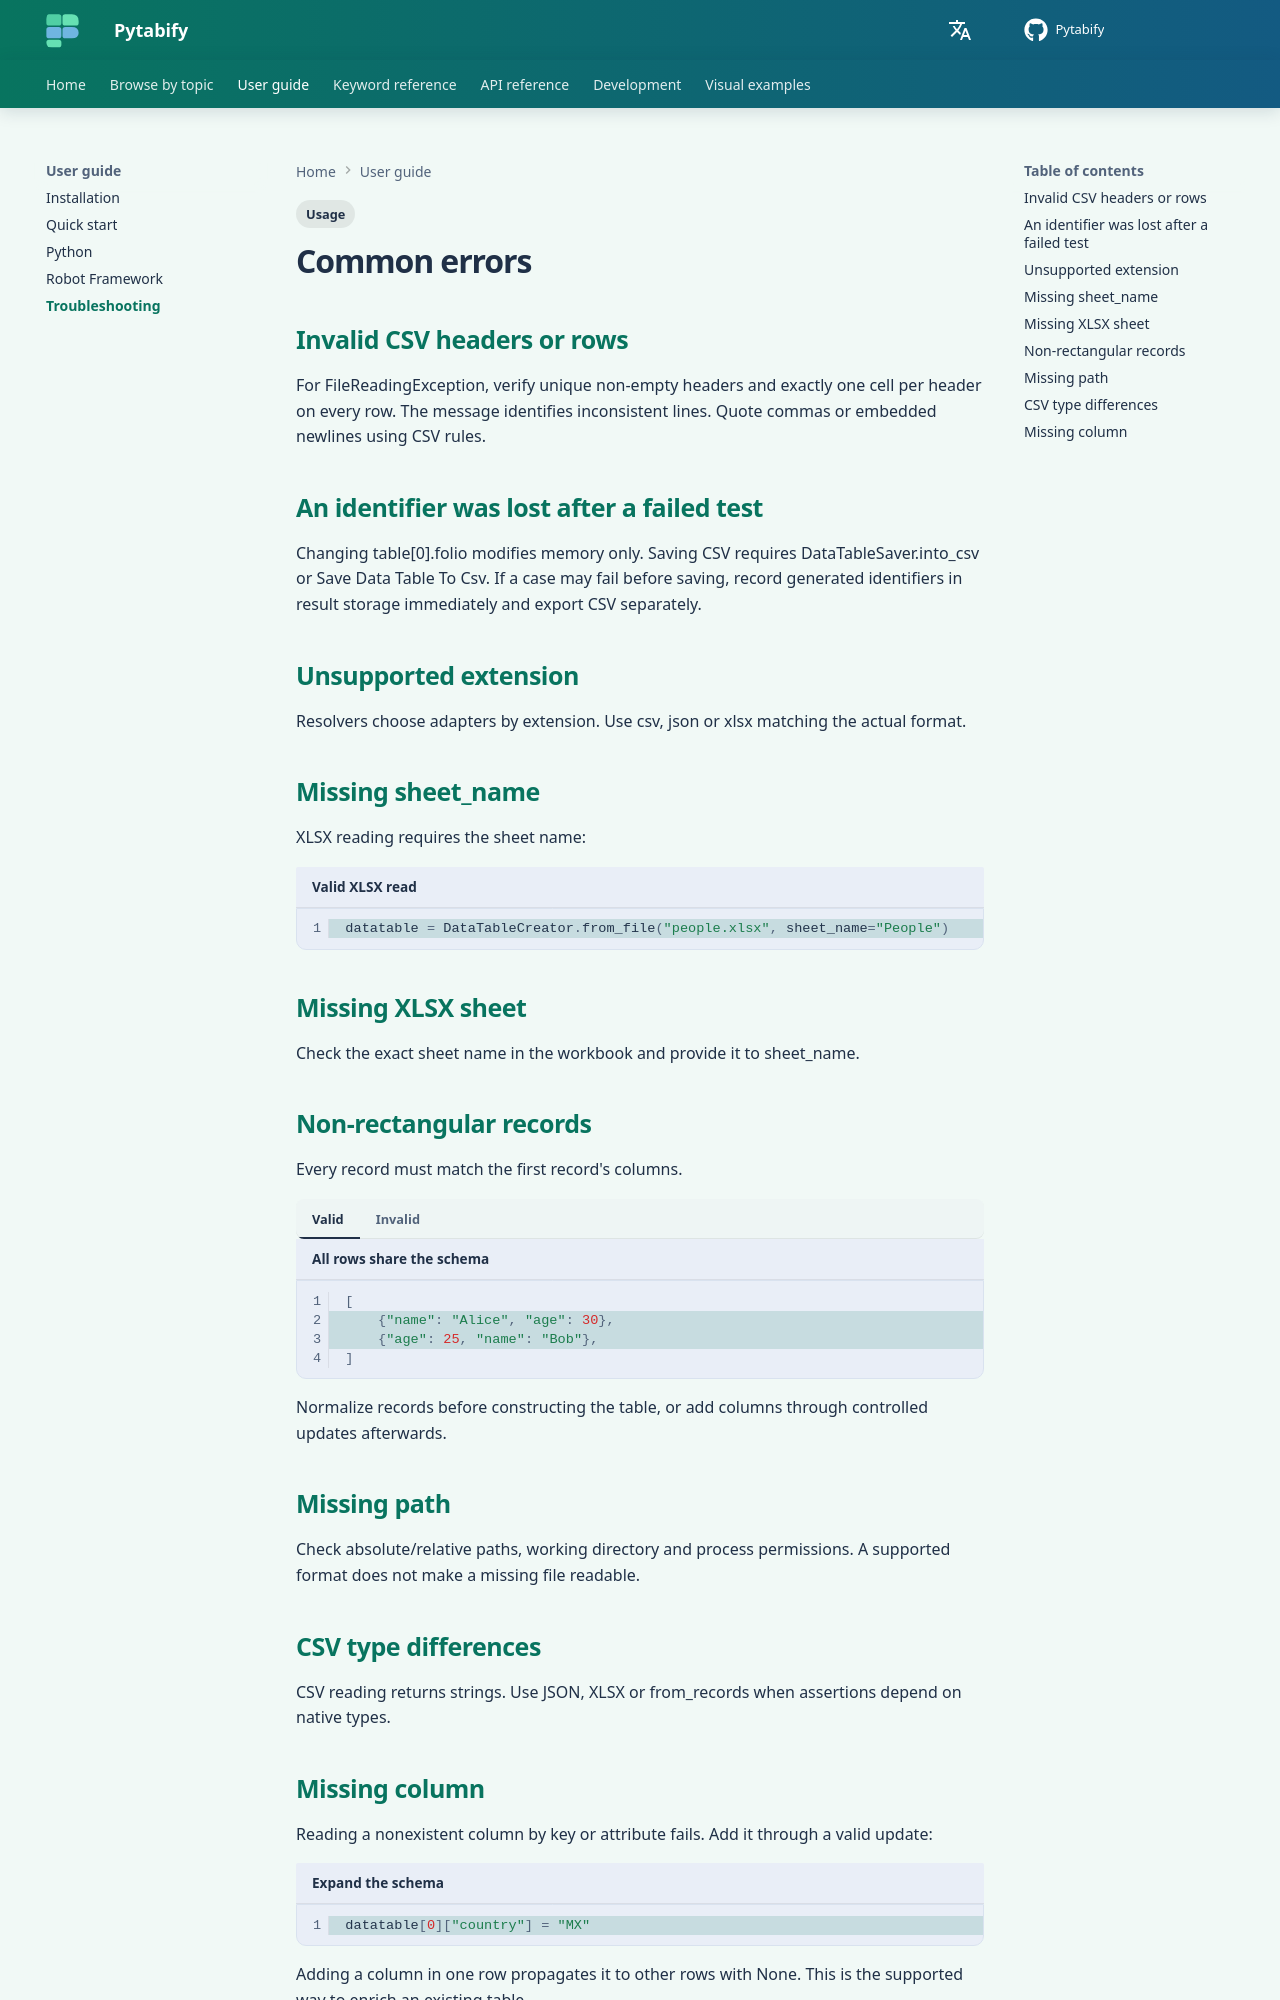

repository: angel-valdezzz/pytabify · page: troubleshooting/common-errors/index.html · generator: mkdocs

---
tags:
  - Usage
---

# Common errors

## Invalid CSV headers or rows

For FileReadingException, verify unique non-empty headers and exactly one cell per header on every row. The message identifies inconsistent lines. Quote commas or embedded newlines using CSV rules.

## An identifier was lost after a failed test

Changing table[0].folio modifies memory only. Saving CSV requires DataTableSaver.into_csv or Save Data Table To Csv. If a case may fail before saving, record generated identifiers in result storage immediately and export CSV separately.

## Unsupported extension

Resolvers choose adapters by extension. Use csv, json or xlsx matching the actual format.

## Missing sheet_name

XLSX reading requires the sheet name:

```python title="Valid XLSX read" hl_lines="1"
datatable = DataTableCreator.from_file("people.xlsx", sheet_name="People")
```

## Missing XLSX sheet

Check the exact sheet name in the workbook and provide it to sheet_name.

## Non-rectangular records

Every record must match the first record's columns.

=== "Valid"

    ```python title="All rows share the schema" hl_lines="2-3"
    [
        {"name": "Alice", "age": 30},
        {"age": 25, "name": "Bob"},
    ]
    ```

=== "Invalid"

    ```python title="Inconsistent schema" hl_lines="3"
    [
        {"name": "Alice", "age": 30},
        {"name": "Bob", "country": "MX"},
    ]
    ```

Normalize records before constructing the table, or add columns through controlled updates afterwards.

## Missing path

Check absolute/relative paths, working directory and process permissions. A supported format does not make a missing file readable.

## CSV type differences

CSV reading returns strings. Use JSON, XLSX or from_records when assertions depend on native types.
